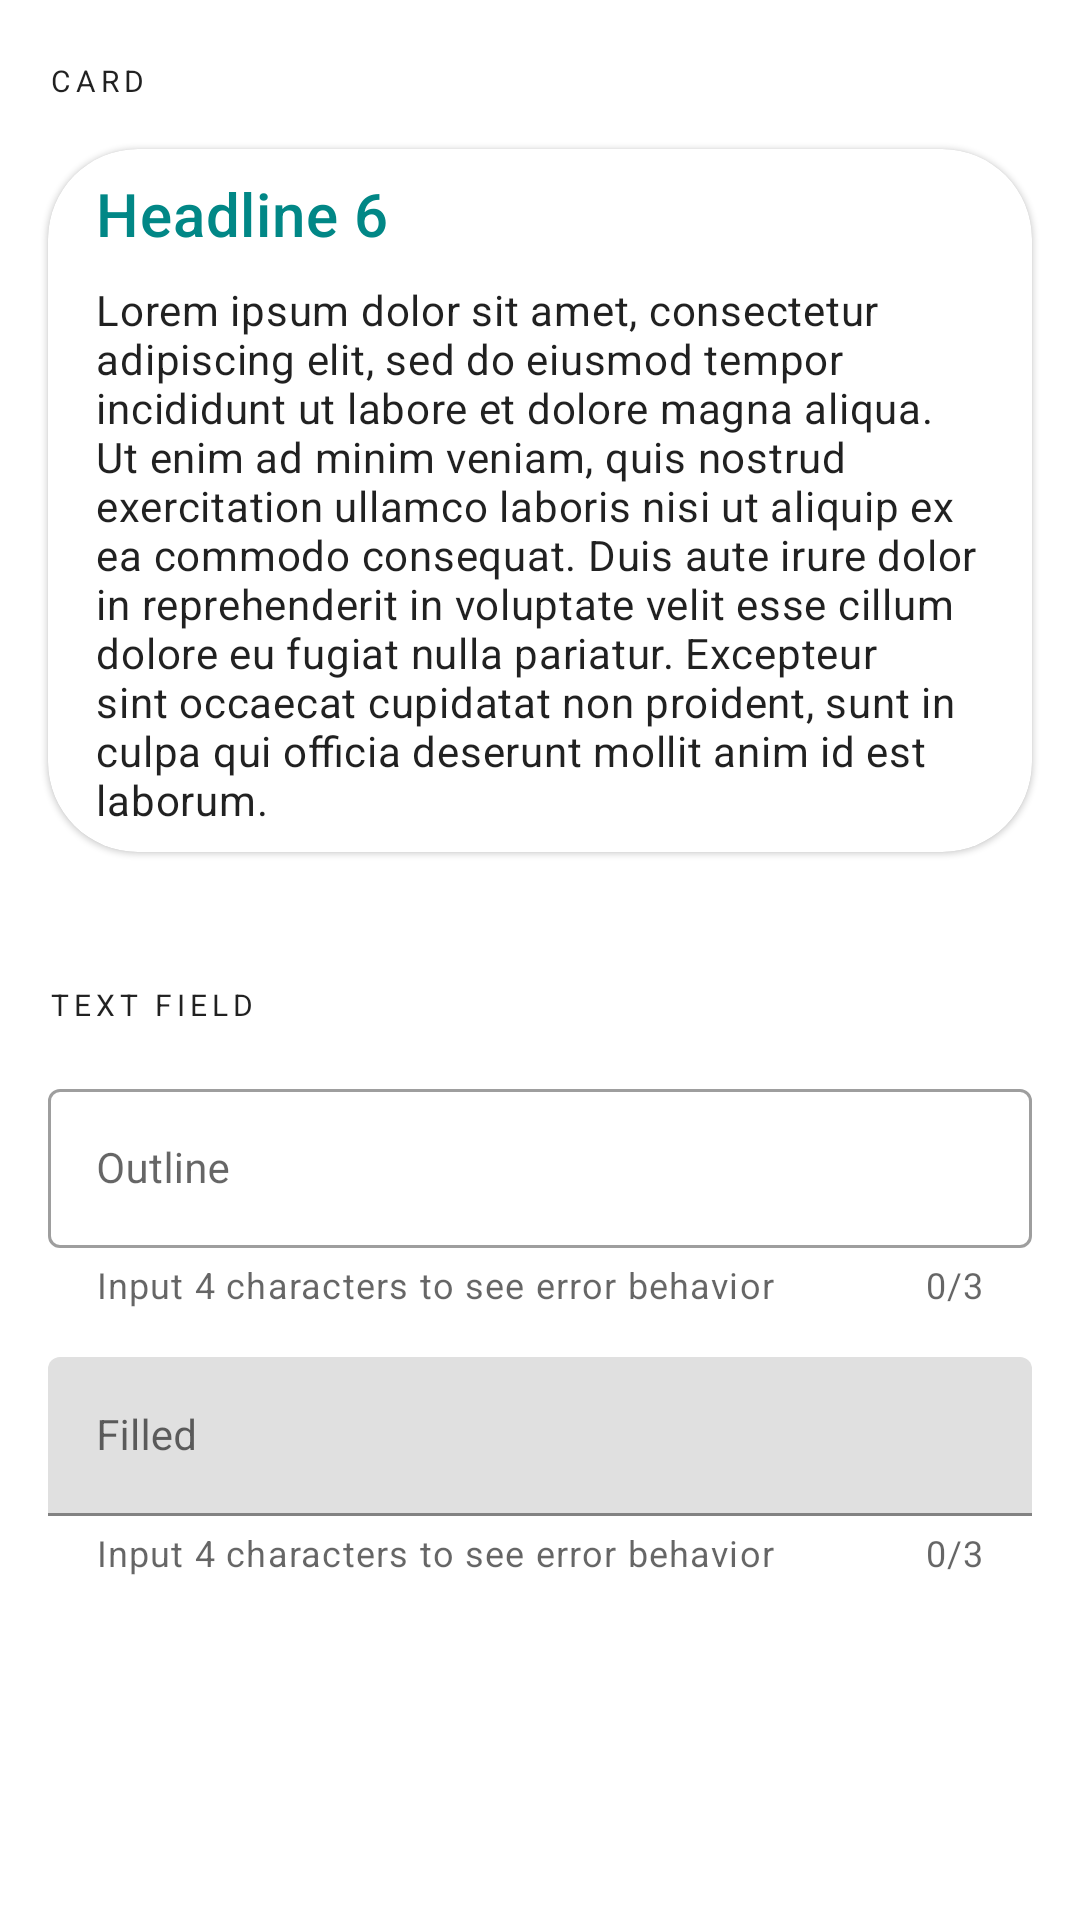

This screen was rendered from an Android layout file. Write that file and the resources it references.
<!-- AndroidManifest.xml: application theme Base.MaterialDesignPlayground -->
<!-- res/layout/fragment_home.xml -->
<?xml version="1.0" encoding="utf-8"?>
<androidx.core.widget.NestedScrollView xmlns:android="http://schemas.android.com/apk/res/android"
    xmlns:app="http://schemas.android.com/apk/res-auto"
    xmlns:tools="http://schemas.android.com/tools"
    android:layout_width="match_parent"
    android:layout_height="match_parent"
    tools:context=".HomeFragment">

    <androidx.constraintlayout.widget.ConstraintLayout
        android:layout_width="match_parent"
        android:layout_height="match_parent"
        android:layout_marginBottom="@dimen/dimen_8dp">

        <include layout="@layout/component_card"
            android:id="@+id/layoutCard" />

        <include layout="@layout/component_text_fields"
            android:id="@+id/layoutTextFields"
            android:layout_width="match_parent"
            android:layout_height="wrap_content"
            app:layout_constraintTop_toBottomOf="@+id/layoutCard" />

    </androidx.constraintlayout.widget.ConstraintLayout>
</androidx.core.widget.NestedScrollView>
<!-- res/layout/component_card.xml (included above) -->
<?xml version="1.0" encoding="utf-8"?>
<androidx.constraintlayout.widget.ConstraintLayout xmlns:android="http://schemas.android.com/apk/res/android"
    xmlns:app="http://schemas.android.com/apk/res-auto"
    android:layout_width="match_parent"
    android:layout_height="wrap_content"
    android:clipToPadding="false"
    android:paddingTop="16dp"
    android:paddingBottom="24dp"
    android:paddingLeft="16dp"
    android:paddingRight="16dp">

    <TextView
        android:id="@+id/header"
        android:layout_width="wrap_content"
        android:layout_height="wrap_content"
        android:layout_marginTop="4dp"
        android:text="@string/card_header"
        android:textAppearance="?attr/textAppearanceOverline"
        app:layout_constraintStart_toStartOf="parent"
        app:layout_constraintTop_toTopOf="parent" />

    <com.google.android.material.card.MaterialCardView
        android:id="@+id/card"
        android:layout_width="match_parent"
        android:layout_height="wrap_content"
        android:layout_marginTop="16dp"
        app:layout_constraintStart_toStartOf="parent"
        app:layout_constraintTop_toBottomOf="@+id/header">

        <androidx.constraintlayout.widget.ConstraintLayout
            android:layout_width="match_parent"
            android:layout_height="wrap_content">

            <TextView
                android:id="@+id/card_title"
                android:layout_width="wrap_content"
                android:layout_height="wrap_content"
                android:layout_marginStart="16dp"
                android:layout_marginTop="8dp"
                android:text="@string/card_title"
                android:textAppearance="?attr/textAppearanceHeadline6"
                app:layout_constraintStart_toStartOf="parent"
                app:layout_constraintTop_toTopOf="parent" />

            <TextView
                android:id="@+id/card_body"
                android:layout_width="match_parent"
                android:layout_height="wrap_content"
                android:layout_marginStart="16dp"
                android:layout_marginEnd="16dp"
                android:layout_marginBottom="8dp"
                android:text="@string/lorem_ipsum"
                android:textAppearance="?attr/textAppearanceBody2"
                app:firstBaselineToTopHeight="24dp"
                app:layout_constraintBottom_toBottomOf="parent"
                app:layout_constraintEnd_toEndOf="parent"
                app:layout_constraintStart_toStartOf="parent"
                app:layout_constraintTop_toBottomOf="@id/card_title" />
        </androidx.constraintlayout.widget.ConstraintLayout>
    </com.google.android.material.card.MaterialCardView>
</androidx.constraintlayout.widget.ConstraintLayout>
<!-- res/layout/component_text_fields.xml (included above) -->
<?xml version="1.0" encoding="utf-8"?>
<androidx.constraintlayout.widget.ConstraintLayout xmlns:android="http://schemas.android.com/apk/res/android"
    xmlns:app="http://schemas.android.com/apk/res-auto"
    android:layout_width="match_parent"
    android:layout_height="wrap_content"
    android:paddingTop="16dp"
    android:paddingBottom="24dp">

    <TextView
        android:id="@+id/header"
        android:layout_width="wrap_content"
        android:layout_height="wrap_content"
        android:layout_marginStart="16dp"
        android:layout_marginTop="4dp"
        android:text="@string/text_field_header"
        android:textAppearance="?attr/textAppearanceOverline"
        app:layout_constraintStart_toStartOf="parent"
        app:layout_constraintTop_toTopOf="parent" />

    <com.google.android.material.textfield.TextInputLayout
        style="@style/Widget.MaterialComponents.TextInputLayout.OutlinedBox"
        android:id="@+id/textInputLayoutOutline"
        android:layout_width="match_parent"
        android:layout_height="wrap_content"
        android:layout_margin="16dp"
        app:counterEnabled="true"
        app:counterMaxLength="3"
        app:errorEnabled="true"
        app:helperTextEnabled="true"
        app:helperText="@string/text_field_helper_text"
        app:layout_constraintStart_toStartOf="parent"
        app:layout_constraintTop_toBottomOf="@+id/header">

        <com.google.android.material.textfield.TextInputEditText
            android:id="@+id/textInputEditTextOutline"
            android:layout_width="match_parent"
            android:layout_height="wrap_content"
            android:hint="@string/text_field_outline" />

    </com.google.android.material.textfield.TextInputLayout>

    <com.google.android.material.textfield.TextInputLayout
        style="?attr/textInputStyle"
        android:id="@+id/textInputLayoutFilled"
        android:layout_width="match_parent"
        android:layout_height="wrap_content"
        android:layout_margin="16dp"
        app:counterEnabled="true"
        app:counterMaxLength="3"
        app:errorEnabled="true"
        app:helperTextEnabled="true"
        app:helperText="@string/text_field_helper_text"
        app:layout_constraintTop_toBottomOf="@+id/textInputLayoutOutline"
        app:layout_constraintStart_toStartOf="parent"
        app:layout_constraintEnd_toEndOf="parent">

        <com.google.android.material.textfield.TextInputEditText
            android:id="@+id/textInputEditTextFilled"
            android:layout_width="match_parent"
            android:layout_height="wrap_content"
            android:hint="@string/text_field_filled" />
    </com.google.android.material.textfield.TextInputLayout>
</androidx.constraintlayout.widget.ConstraintLayout>
<!-- resources referenced by this layout -->
<resources>
  <dimen name="dimen_8dp">8dp</dimen>
  <string name="card_header">Card</string>
  <string name="card_title">Headline 6</string>
  <string name="lorem_ipsum">Lorem ipsum dolor sit amet, consectetur adipiscing elit, sed do eiusmod tempor incididunt ut labore et dolore magna aliqua. Ut enim ad minim veniam, quis nostrud exercitation ullamco laboris nisi ut aliquip ex ea commodo consequat. Duis aute irure dolor in reprehenderit in voluptate velit esse cillum dolore eu fugiat nulla pariatur. Excepteur sint occaecat cupidatat non proident, sunt in culpa qui officia deserunt mollit anim id est laborum.</string>
  <string name="text_field_filled">Filled</string>
  <string name="text_field_header">Text Field</string>
  <string name="text_field_helper_text">Input 4 characters to see error behavior</string>
  <string name="text_field_outline">Outline</string>
  <color name="purple_500">#FF6200EE</color>
  <color name="purple_700">#FF3700B3</color>
  <color name="teal_200">#FF03DAC5</color>
  <color name="teal_700">#FF018786</color>
  <color name="white">#FFFFFFFF</color>
  <color name="black">#FF000000</color>
  <style name="TextAppearance.MaterialDesignPlayground.Headline1" parent="TextAppearance.MaterialComponents.Headline1">
          
      </style>
  <style name="TextAppearance.MaterialDesignPlayground.Headline2" parent="TextAppearance.MaterialComponents.Headline2">
          
      </style>
  <style name="TextAppearance.MaterialDesignPlayground.Headline3" parent="TextAppearance.MaterialComponents.Headline3">
          
      </style>
  <style name="TextAppearance.MaterialDesignPlayground.Headline4" parent="TextAppearance.MaterialComponents.Headline4">
          
      </style>
  <style name="TextAppearance.MaterialDesignPlayground.Headline5" parent="TextAppearance.MaterialComponents.Headline5">
          
      </style>
  <style name="TextAppearance.MaterialDesignPlayground.Headline6" parent="TextAppearance.MaterialComponents.Headline6">
          
          <item name="android:textColor">@color/teal_700</item>
      </style>
  <style name="TextAppearance.MaterialDesignPlayground.Subtitle1" parent="TextAppearance.MaterialComponents.Subtitle1">
          
          <item name="android:textSize">14sp</item>
      </style>
  <style name="TextAppearance.MaterialDesignPlayground.Subtitle2" parent="TextAppearance.MaterialComponents.Subtitle2">
          
      </style>
  <style name="TextAppearance.MaterialDesignPlayground.Body1" parent="TextAppearance.MaterialComponents.Body1">
          
      </style>
  <style name="TextAppearance.MaterialDesignPlayground.Body2" parent="TextAppearance.MaterialComponents.Body2">
          
      </style>
  <style name="TextAppearance.MaterialDesignPlayground.Button" parent="TextAppearance.MaterialComponents.Button">
          
          
      </style>
  <style name="TextAppearance.MaterialDesignPlayground.Caption" parent="TextAppearance.MaterialComponents.Caption">
          
      </style>
  <style name="TextAppearance.MaterialDesignPlayground.Overline" parent="TextAppearance.MaterialComponents.Overline">
          
      </style>
  <style name="ShapeAppearance.MaterialDesignPlayground.SmallComponent" parent="ShapeAppearance.MaterialComponents.SmallComponent">
          
      </style>
  <style name="ShapeAppearance.MaterialDesignPlayground.MediumComponent" parent="ShapeAppearance.MaterialComponents.MediumComponent">
          
          <item name="cornerFamily">rounded</item>
          <item name="cornerSize">30dp</item>
      </style>
  <style name="ShapeAppearance.MaterialDesignPlayground.LargeComponent" parent="ShapeAppearance.MaterialComponents.LargeComponent">
          
      </style>
  <style name="Widget.MyTheme.NavigationView" parent="Widget.MaterialComponents.NavigationView">
          <item name="itemTextAppearance">?attr/textAppearanceBody2</item>
      </style>
</resources>
